Run: headless pygame with SDL's dummy video driver; simulated clock (each Clock.tick advances the game by its frame time, no real sleeping); random seed 0; keys injected as events and as key.get_pressed() state; no mouse input.
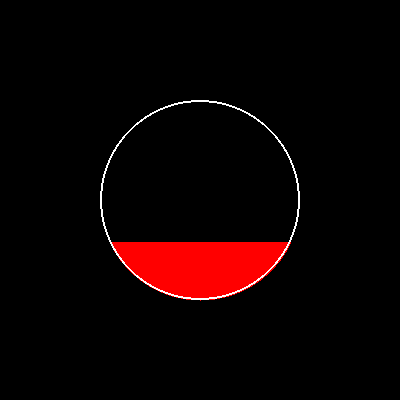
Frame 1 of 2 · flips 1–60 · no input
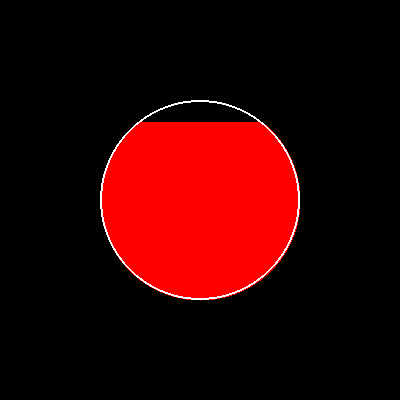
Frame 2 of 2 · flips 61–180 · tapped SPACE, RETURN · held RIGHT (→), D

The pygame program that drew these frames:

import pygame
import sys

# Configurações para o preenchimento no pygame
WIDTH, HEIGHT = 400, 400
BACKGROUND_COLOR = (0, 0, 0)  # Fundo preto
FILL_COLOR = (255, 0, 0)      # Preenchimento vermelho
LINE_COLOR = (255, 255, 255)  # Linha branca
LINE_WIDTH = 2

# Função para verificar se um ponto está dentro do círculo
def is_inside_circle(x, y, center_x, center_y, radius):
    return (x - center_x) ** 2 + (y - center_y) ** 2 <= radius ** 2

# Função de preenchimento de baixo para cima dentro do círculo
def bottom_to_top_fill(screen, fill_color, center_x, center_y, radius):
    for y in range(center_y + radius, center_y - radius, -1):  # De baixo para cima
        for x in range(center_x - radius, center_x + radius):
            if is_inside_circle(x, y, center_x, center_y, radius):
                current_color = screen.get_at((x, y))
                if current_color != LINE_COLOR and current_color != fill_color:
                    screen.set_at((x, y), fill_color)
        pygame.display.update()
        pygame.time.delay(20)  


# Inicialização do Pygame
pygame.init()
screen = pygame.display.set_mode((WIDTH, HEIGHT))
pygame.display.set_caption("Círculo de preenchimento")

# Desenhe o círculo original
screen.fill(BACKGROUND_COLOR)
center_x, center_y, radius = 200, 200, 100
pygame.draw.circle(screen, LINE_COLOR, (center_x, center_y), radius, LINE_WIDTH)
pygame.display.update()

# Aguarde um momento antes de iniciar o preenchimento
pygame.time.delay(1000)

# Execute o preenchimento de baixo para cima dentro do círculo
bottom_to_top_fill(screen, FILL_COLOR, center_x, center_y, radius)

# Mantenha a janela aberta
running = True
while running:
    for event in pygame.event.get():
        if event.type == pygame.QUIT:
            running = False

pygame.quit()
sys.exit()
